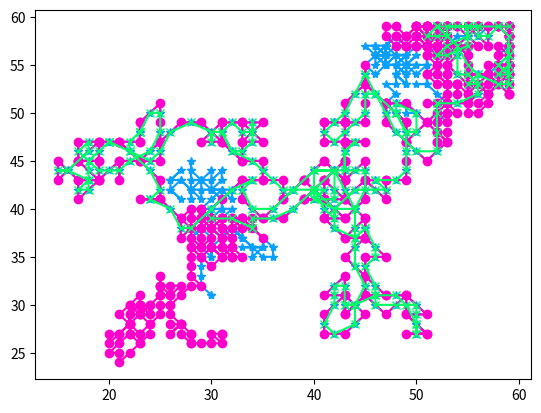

Write Python code to recreate this figure.
#!/usr/bin/python3
import numpy
import matplotlib.pyplot as map

directions = ['N','NE','E','SE','S','SW','W','NW']
board_y = 60
board_x = 60
board = numpy.zeros((board_x,board_y),dtype = int)    #inicjalizacja pol zerami dwuwymiarowej planszy board_x X board_y
prawd = [0.15,0.1,0.15,0.1,0.15,0.1,0.15,0.1]
dir1 = numpy.random.choice(directions,p = prawd)
dir2 = numpy.random.choice(directions,p = prawd)
neonBlue = '#099FFF'
neonPink = '#FF00CC'
neonGreen = '#00FF66'
hydrogenColor = str(neonBlue)
neonColor = str(neonPink)
togetherColor = str(neonGreen)

class Atom:
    
    def __init__(self) -> None:        
        self.pos_y = numpy.random.randint(board_y/2 - 3,board_y/2 + 3)     #spawnuje sie w losowym miejscu środek +- 3
        self.pos_x = numpy.random.randint(board_x/2 - 3,board_x/2 + 3)     #spawnuje sie w losowym miejscu środek +- 3
        self.posHistory = [[self.pos_x,self.pos_y]]
        self.posHistory.append([(self.pos_x),(self.pos_y)])
    
    def moveToDirection(self,dir) -> None:
        if dir == 'N':
            self.pos_y += 1
            self.pos_x += 0
        
        elif dir == 'NE':
            self.pos_y += 1
            self.pos_x += 1

        elif dir == 'E':
            self.pos_y += 0
            self.pos_x += 1
        
        elif dir == 'SE':
            self.pos_y += -1
            self.pos_x += 1
        
        elif dir == 'S':
            self.pos_y += -1
            self.pos_x += 0
        
        elif dir == 'SW':
            self.pos_y += -1
            self.pos_x += -1
        
        elif dir == 'W':
            self.pos_y += 0
            self.pos_x += -1
        
        elif dir == 'NW':
            self.pos_y += 1
            self.pos_x += -1

    def moveOnBoard(self,dir) -> None:
        board[self.pos_x][self.pos_y] = 0     #skoro schodzi z pola, usuwa flage, ze pole jest zajete
        self.moveToDirection(dir)
        
        ########################################################################################################################
        # tutaj sprawdzamy tzw. corner case'y, czyli przypadki szczególne.
        # W naszej sytuacji są to przypadki, gdy atom wyjdzie poza granice mapy
        # rozwiązaniem jest przetransportowanie go na drugi koniec (przesuwam o 1 jednostkęm aby uniknąć sytuacji na krawędzi)
        #######################################################################################################################
        if self.pos_y >= board_y:
            self.pos_y = board_y - 1
        
        if self.pos_y <= 0:
            self.pos_y = 1
        
        if self.pos_x >= board_x:
            self.pos_x = board_x - 1
        
        if self.pos_x <= 0:
            self.pos_x = 1

        if board[self.pos_x][self.pos_y] == 0:
            board[self.pos_x][self.pos_y] = 1     #ustawia flage, ze pole jest zajete
        
        elif board[self.pos_x][self.pos_y] == 1:    #jezeli flaga juz jest ustawiona, to oznacza, ze byl ktos inny
            board[self.pos_x][self.pos_y] = 2     #ustawia flage awaryjna, ktora informuje o incydencie (xD)

        # print("pos x:",str(self.pos_x),"\npozycja y:",self.pos_y,"\nflaga pola:",board[self.pos_x][self.pos_y],"\n\n") #do logow
        self.posHistory.append([(self.pos_x),(self.pos_y)])

        
hydrogen = Atom()
neon = Atom()
contiguousAtoms = [] #tablica przechowujaca pozycje, gdy atomy sa na tej samej pozycji

i = 0
while i < 512:
    dir1 = numpy.random.choice(directions,p = prawd)
    dir2 = numpy.random.choice(directions,p = prawd)

    if board[hydrogen.pos_x][hydrogen.pos_y] == 2:
        dir1 = dir2
        # print("\nhydrogen:\n")   #do logow
        hydrogen.moveOnBoard(dir1)                                                                                                                                                                                                                                                                                                                                                                                                                                                                                                                                                                                                                                                                                                                                       
        # print("\nneon:\n")   #do logow
        neon.moveOnBoard(dir2)
        contiguousAtoms.append(neon.posHistory.pop())

    # print("\nhydrogen:\n")   #do logow
    hydrogen.moveOnBoard(dir1)                                                                                                                                                                                                                                                                                                                                                                                                                                                                                                                                                                                                                                                                                                                                       
    # print("\nneon:\n")   #do logow
    neon.moveOnBoard(dir2)
    
    i += 1

map.plot(*zip(*hydrogen.posHistory),marker = '*', color = hydrogenColor)
map.plot(*zip(*neon.posHistory),marker = 'o',color = neonColor)
if contiguousAtoms.__len__ != 0:
    map.plot(*zip(*contiguousAtoms), marker = 'x', color = togetherColor)

map.show()